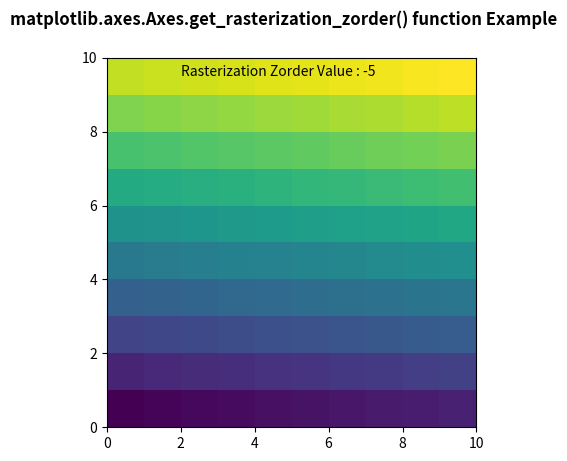

Source code (Python):
# Implementation of matplotlib function
import numpy as np
import matplotlib.pyplot as plt

d = np.arange(100).reshape(10, 10)
xx, yy = np.meshgrid(np.arange(11), np.arange(11))

fig, ax = plt.subplots()

ax.set_aspect(1)
m = ax.pcolormesh(xx, yy, d)
m.set_zorder(-15)
ax.set_rasterization_zorder(-5)

w = ax.get_rasterization_zorder()
ax.text(2, 9.5, "Rasterization Zorder Value : " + str(w))

fig.suptitle('matplotlib.axes.Axes.get_rasterization_zorder() \
function Example', fontweight="bold")

plt.show()
